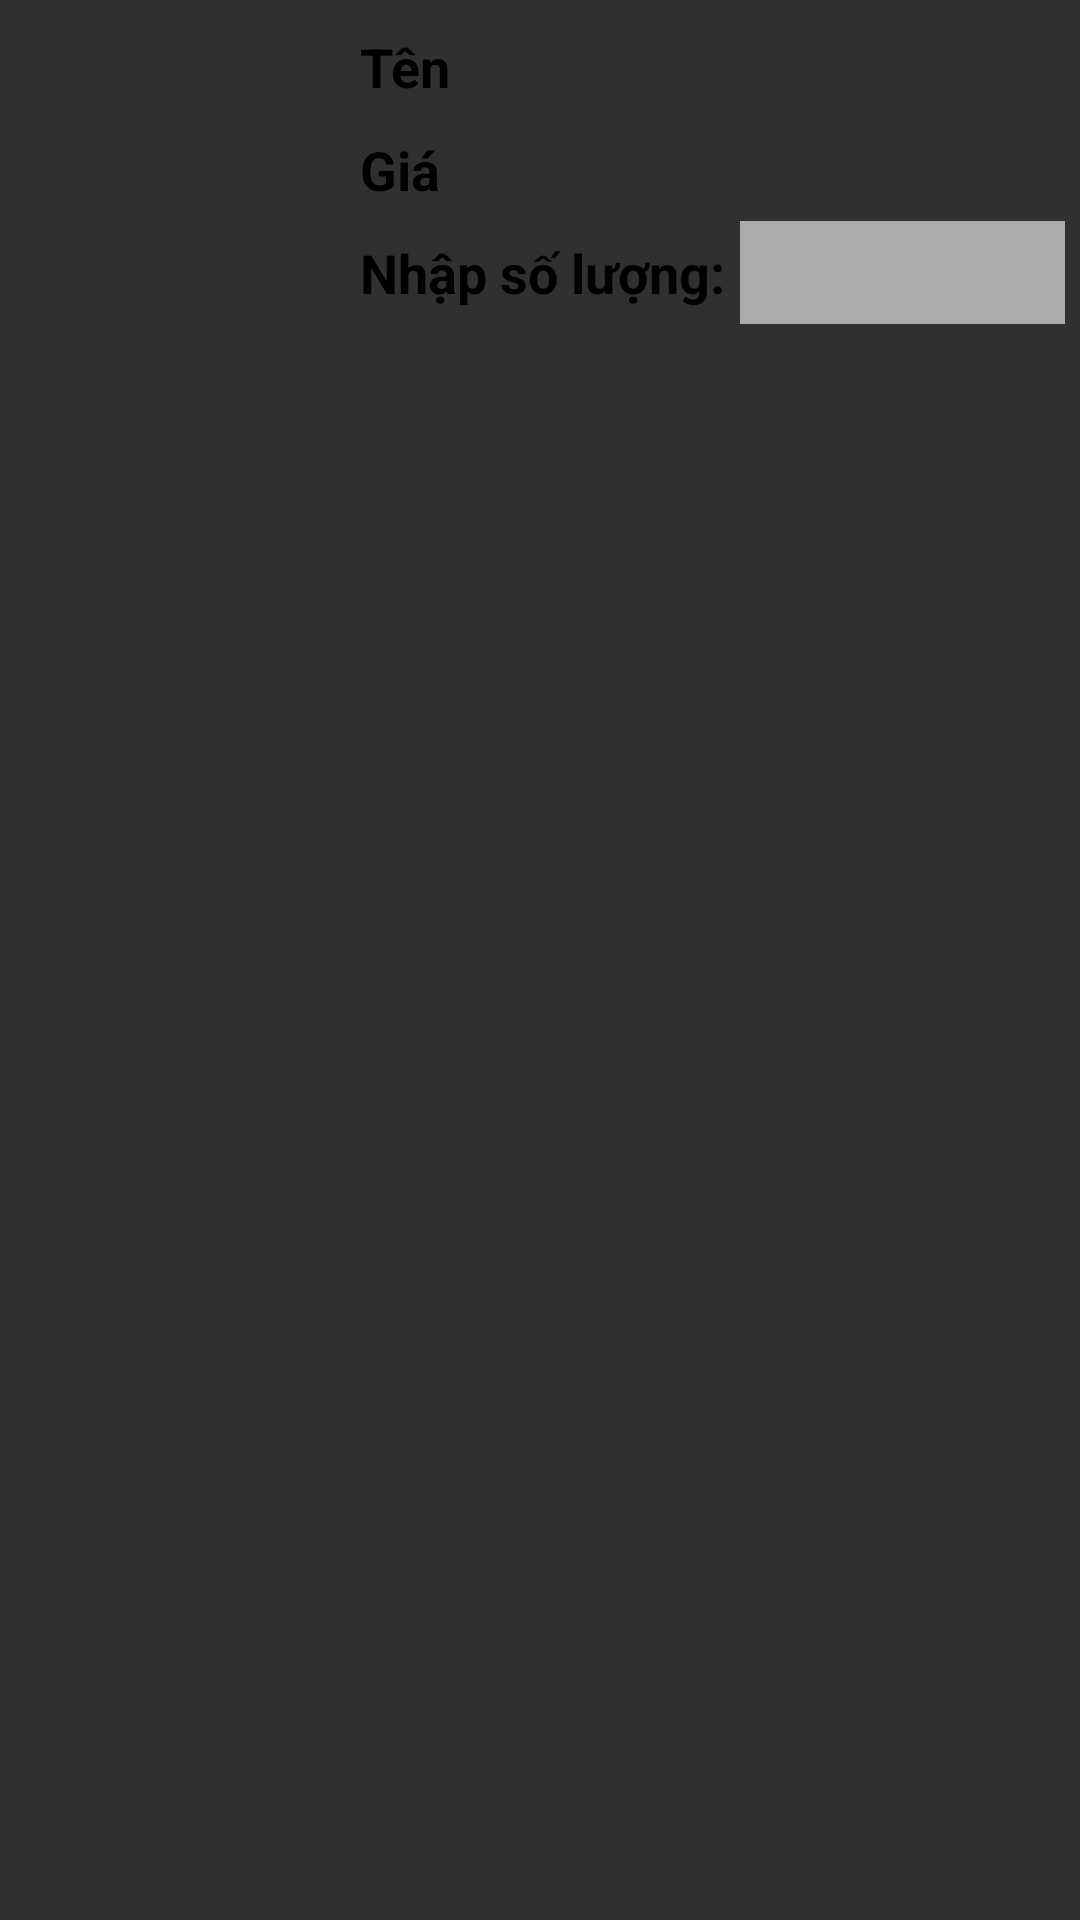

This screen was rendered from an Android layout file. Write that file and the resources it references.
<!-- AndroidManifest.xml: application theme Theme.AppCompat.NoActionBar -->
<!-- res/layout/addtocart_dialog.xml -->
<?xml version="1.0" encoding="utf-8"?>

<LinearLayout xmlns:android="http://schemas.android.com/apk/res/android"
    xmlns:app="http://schemas.android.com/apk/res-auto"
    android:layout_width="match_parent"
    android:layout_height="wrap_content"
    android:background="@drawable/button1"
    android:orientation="vertical">

    <TableRow
        android:layout_width="match_parent"
        android:layout_height="match_parent">

        <ImageView
            android:id="@+id/img_addtocart"
            android:layout_width="100dp"
            android:layout_height="100dp"
            android:layout_margin="5dp"
            android:padding="5dp"
            app:srcCompat="@drawable/account_icon" />

        <LinearLayout
            android:layout_width="match_parent"
            android:layout_height="wrap_content"
            android:orientation="vertical"
            android:padding="5dp">

            <TextView
                android:id="@+id/tvProdName_addtocart"
                android:layout_width="wrap_content"
                android:layout_height="wrap_content"
                android:padding="5dp"
                android:text="Tên"
                android:textColor="#000000"
                android:textSize="18dp"
                android:textStyle="bold" />

            <TextView
                android:id="@+id/tvPrice_addtocart"
                android:layout_width="wrap_content"
                android:layout_height="wrap_content"
                android:padding="5dp"
                android:text="Giá"
                android:textColor="#000000"
                android:textSize="18dp"
                android:textStyle="bold" />

            <TableRow
                android:layout_width="match_parent"
                android:layout_height="wrap_content">

                <TextView
                    android:id="@+id/tvQuantity_addtocart"
                    android:layout_width="wrap_content"
                    android:layout_height="wrap_content"
                    android:text="Nhập số lượng:"
                    android:textColor="#000000"
                    android:textSize="18dp"
                    android:textStyle="bold"
                    android:padding="5dp"/>

                <EditText
                    android:id="@+id/etQuantity_addtocart"
                    android:layout_width="wrap_content"
                    android:layout_height="wrap_content"
                    android:background="#A9ECE9E9"
                    android:ems="10"
                    android:inputType="number"
                    android:textColor="#000000"
                    android:textSize="18dp"
                    android:textStyle="bold"
                    android:padding="5dp"/>
            </TableRow>
        </LinearLayout>

    </TableRow>

    <Button
        android:id="@+id/btConfirm_addtocart"
        android:layout_width="wrap_content"
        android:layout_height="wrap_content"
        android:layout_gravity="center"
        android:layout_margin="5dp"
        android:background="@drawable/button1"
        android:padding="5dp"
        android:text="Xác nhận"
        android:textColor="#000000" />
</LinearLayout>
<!-- resources referenced by this layout -->
<resources>

</resources>
